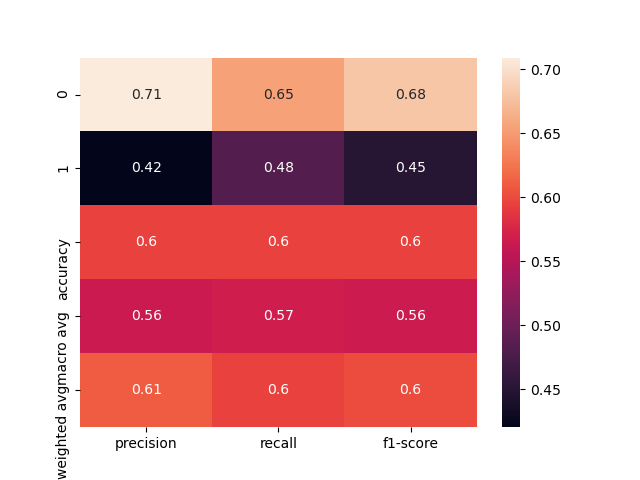

Source data for this figure (header and first rows):
, precision, recall, f1-score, support
0, 0.7089, 0.6537, 0.6802, 231.0
1, 0.4203, 0.4833, 0.4496, 120.0
accuracy, 0.5954, 0.5954, 0.5954, 0.5954
macro avg, 0.5646, 0.5685, 0.5649, 351.0
weighted avg, 0.6102, 0.5954, 0.6014, 351.0
